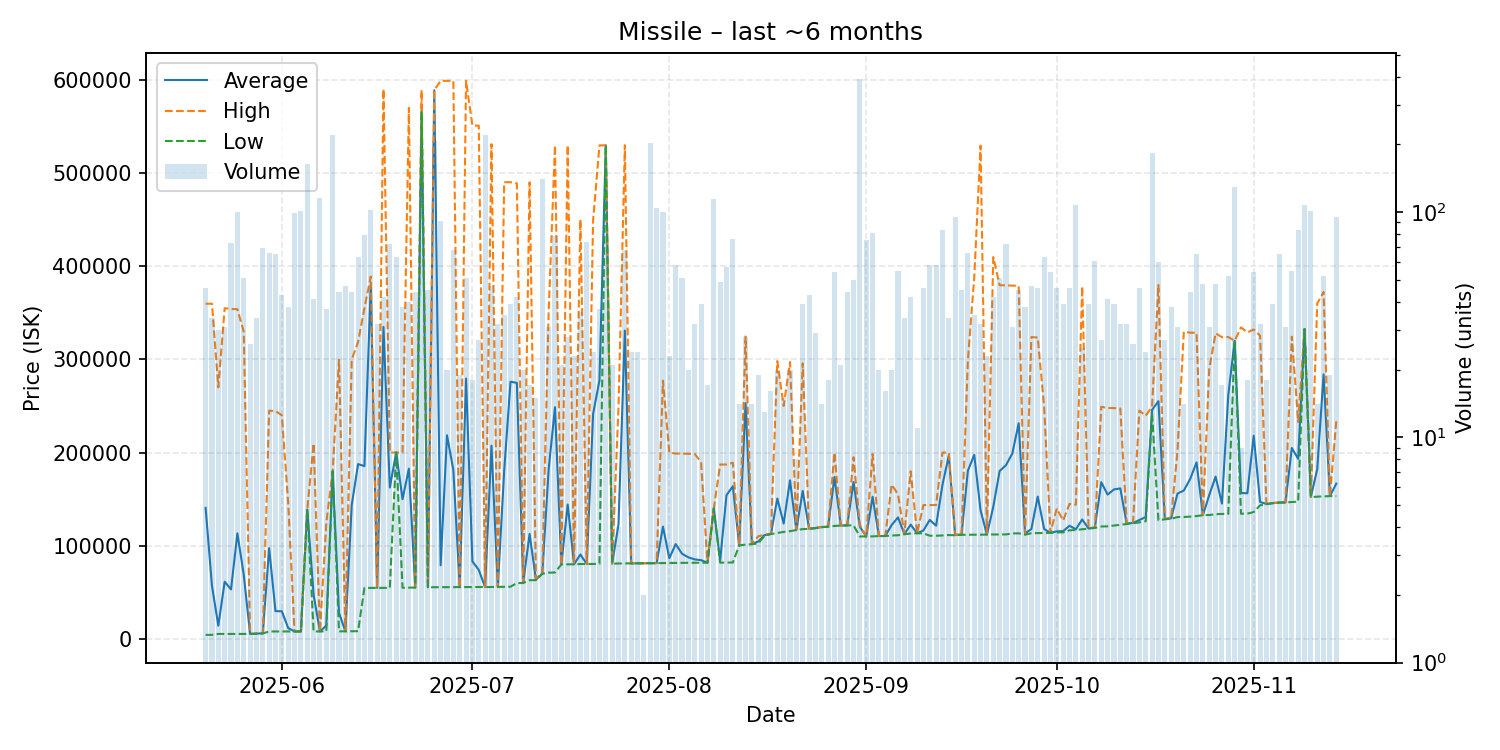

The table this chart was drawn from, first rows:
date, average, highest, lowest, order_count, volume
2025-05-20, 140678, 359700, 4446, 21, 46
2025-05-21, 57014, 359700, 4450, 11, 34
2025-05-22, 14265, 270000, 5447, 15, 30
2025-05-23, 61511, 354900, 5448, 11, 31
2025-05-24, 53199, 354000, 5452, 19, 73
2025-05-25, 113421, 353800, 5460, 32, 100
2025-05-26, 69057, 329800, 5461, 19, 51
2025-05-27, 5464, 5464, 5463, 12, 26
2025-05-28, 5858, 6000, 5464, 14, 34
2025-05-29, 6015, 6111, 6001, 18, 69
2025-05-30, 97460, 244900, 8101, 42, 66
2025-05-31, 29935, 244600, 8101, 26, 65
2025-06-01, 29782, 240000, 8106, 20, 43
2025-06-02, 11736, 146000, 8107, 16, 38
2025-06-03, 8106, 8107, 8106, 13, 99
2025-06-04, 8107, 8107, 8107, 31, 101
2025-06-05, 139000, 139000, 139000, 31, 163
2025-06-06, 47439, 209800, 8106, 23, 41
2025-06-07, 8108, 8109, 8106, 18, 116
2025-06-08, 14468, 124500, 8183, 14, 37
2025-06-09, 180000, 180000, 180000, 36, 220
2025-06-10, 28080, 299700, 8211, 13, 44
2025-06-11, 8283, 8314, 8216, 12, 47
2025-06-12, 143583, 299900, 8314, 17, 44
2025-06-13, 187628, 318500, 8407, 27, 63
2025-06-14, 185453, 354800, 54810, 24, 79
2025-06-15, 380000, 388800, 54820, 28, 102
2025-06-16, 54812, 54820, 54810, 18, 32
2025-06-17, 334830, 590000, 54840, 16, 42
2025-06-18, 162514, 200000, 54880, 19, 72
2025-06-19, 200017, 200100, 200000, 15, 63
2025-06-20, 149996, 200000, 55000, 14, 38
2025-06-21, 182756, 569700, 55120, 15, 40
2025-06-22, 55279, 55310, 55230, 21, 44
2025-06-23, 567500, 588900, 565100, 26, 134
2025-06-24, 55462, 55480, 55460, 12, 45
2025-06-25, 588600, 588900, 55590, 37, 207
2025-06-26, 79097, 598750, 55580, 24, 91
2025-06-27, 218542, 598800, 55590, 10, 20
2025-06-28, 181288, 598800, 55640, 14, 68
2025-06-29, 55712, 55740, 55710, 11, 19
2025-06-30, 279383, 598900, 55750, 22, 51
2025-07-01, 83272, 550800, 55760, 12, 18
2025-07-02, 74139, 550700, 55810, 12, 27
2025-07-03, 55750, 55800, 55710, 19, 221
2025-07-04, 207403, 530800, 55810, 15, 47
2025-07-05, 55936, 55960, 55910, 16, 32
2025-07-06, 180055, 490000, 56100, 16, 35
2025-07-07, 276059, 490000, 56120, 14, 39
2025-07-08, 274746, 488800, 60010, 20, 42
2025-07-09, 60643, 61140, 60050, 12, 20
2025-07-10, 112704, 489900, 63080, 11, 17
2025-07-11, 63820, 65230, 63130, 10, 15
2025-07-12, 70020, 70020, 70020, 14, 140
2025-07-13, 181695, 350000, 71210, 16, 31
2025-07-14, 248651, 529800, 71330, 25, 78
2025-07-15, 80033, 80060, 80020, 11, 21
2025-07-16, 144301, 529600, 80090, 10, 28
2025-07-17, 80173, 80210, 80160, 12, 23
2025-07-18, 90649, 450000, 80420, 15, 36
... 119 more rows
